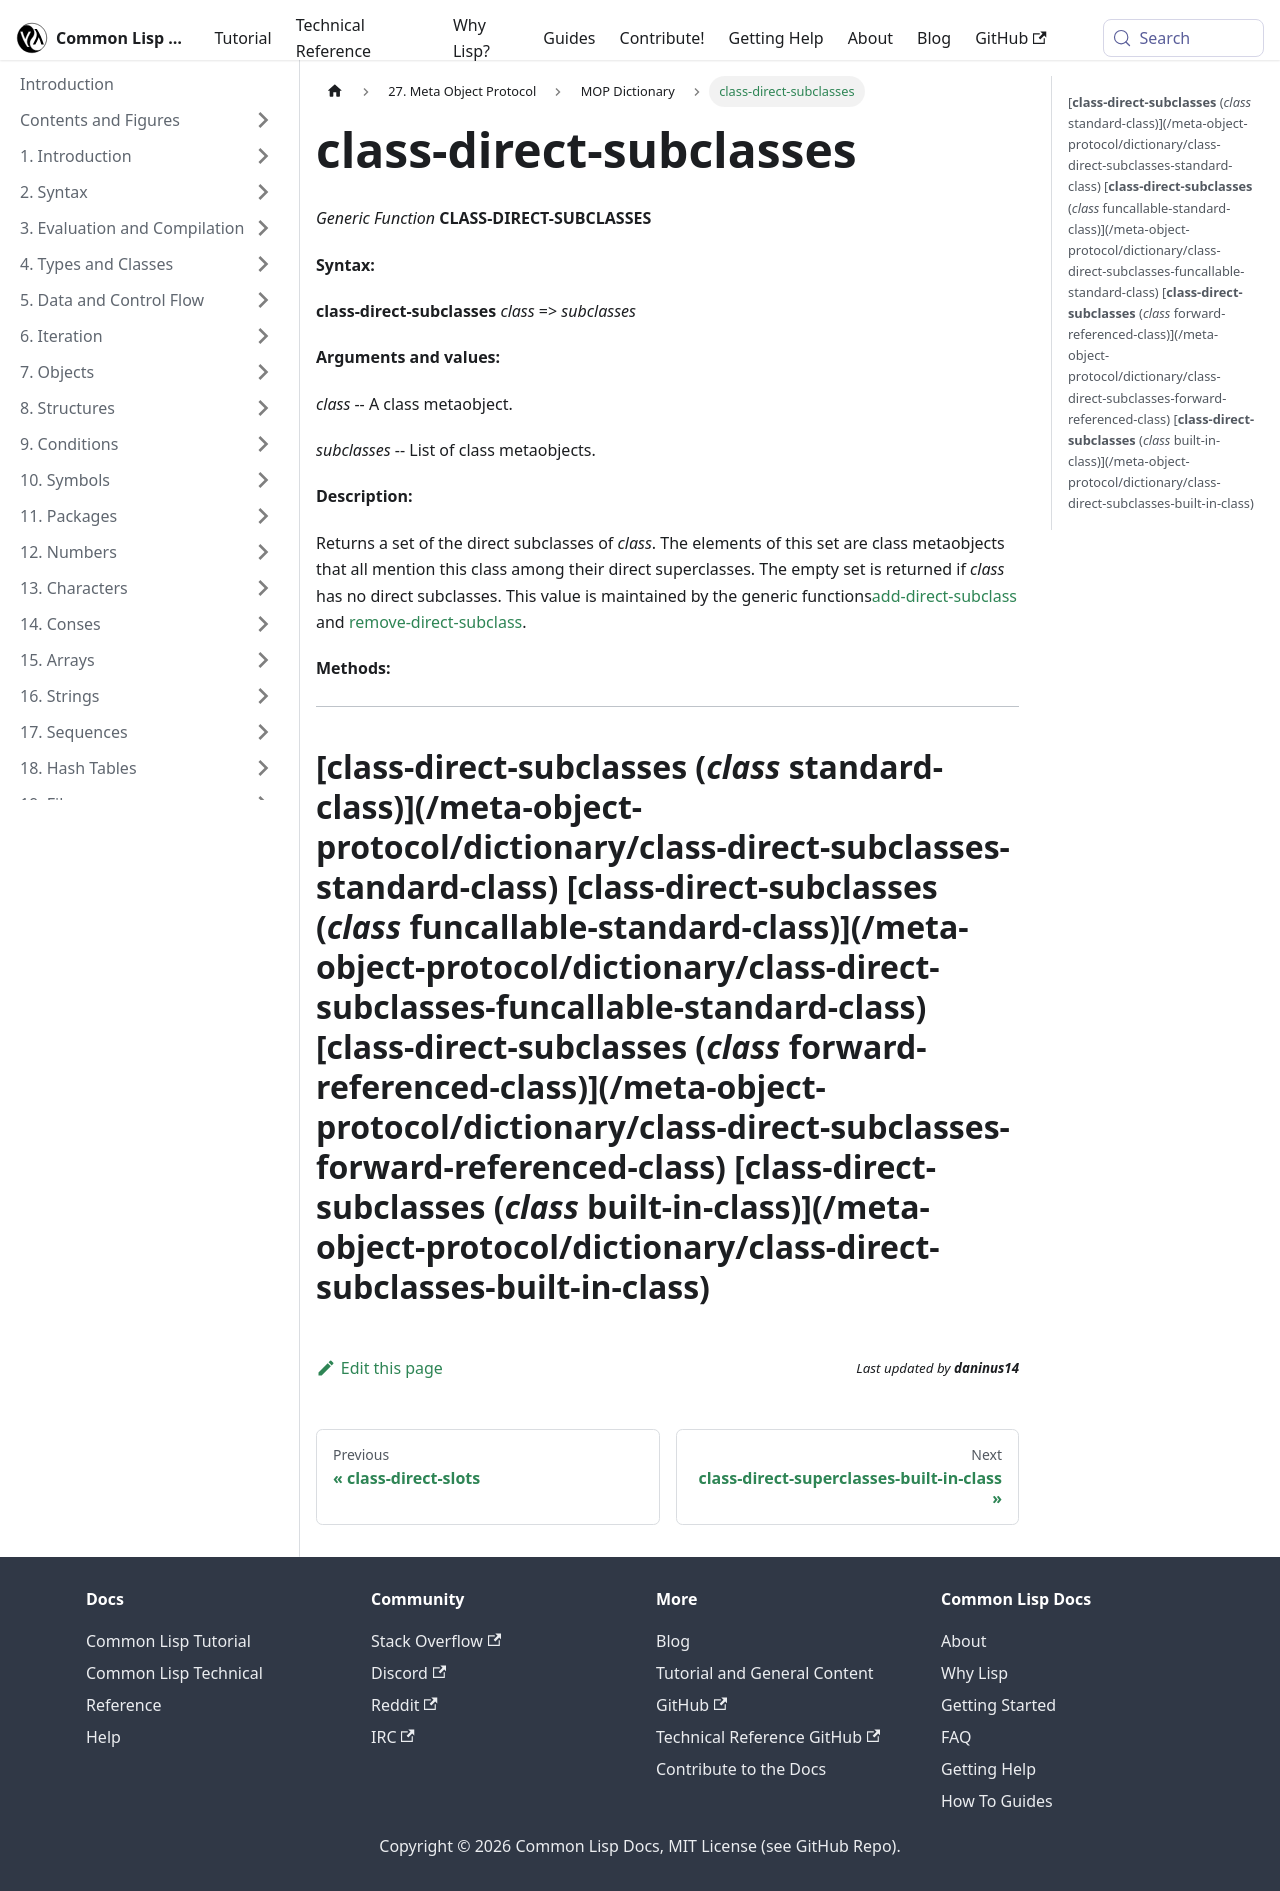

repository: lisp-docs/cl-language-reference · page: meta-object-protocol/dictionary/class-direct-subclasses.html · generator: docusaurus

class-direct-subclasses
=======================

*Generic Function* **CLASS-DIRECT-SUBCLASSES**

**Syntax:**

**class-direct-subclasses** *class* => *subclasses*

**Arguments and values:**

*class* -- A class metaobject.

*subclasses* -- List of class metaobjects.

**Description:**

Returns a set of the direct subclasses of *class*. The elements of this set are class metaobjects that all mention this class among their direct superclasses. The empty set is returned if *class* has no direct subclasses. This value is maintained by the generic functions[add-direct-subclass](/meta-object-protocol/dictionary/add-direct-subclass) and [remove-direct-subclass](/meta-object-protocol/dictionary/remove-direct-subclass).

**Methods:**

  ---------------------------------------------------------------------------------------------------------------------------
  \[**class-direct-subclasses** (*class* standard-class)\]\(/meta-object-protocol/dictionary/class-direct-subclasses-standard-class\)
  \[**class-direct-subclasses** (*class* funcallable-standard-class)\]\(/meta-object-protocol/dictionary/class-direct-subclasses-funcallable-standard-class\)
  \[**class-direct-subclasses** (*class* forward-referenced-class)\]\(/meta-object-protocol/dictionary/class-direct-subclasses-forward-referenced-class\)
  \[**class-direct-subclasses** (*class* built-in-class)\]\(/meta-object-protocol/dictionary/class-direct-subclasses-built-in-class\)
  ---------------------------------------------------------------------------------------------------------------------------
